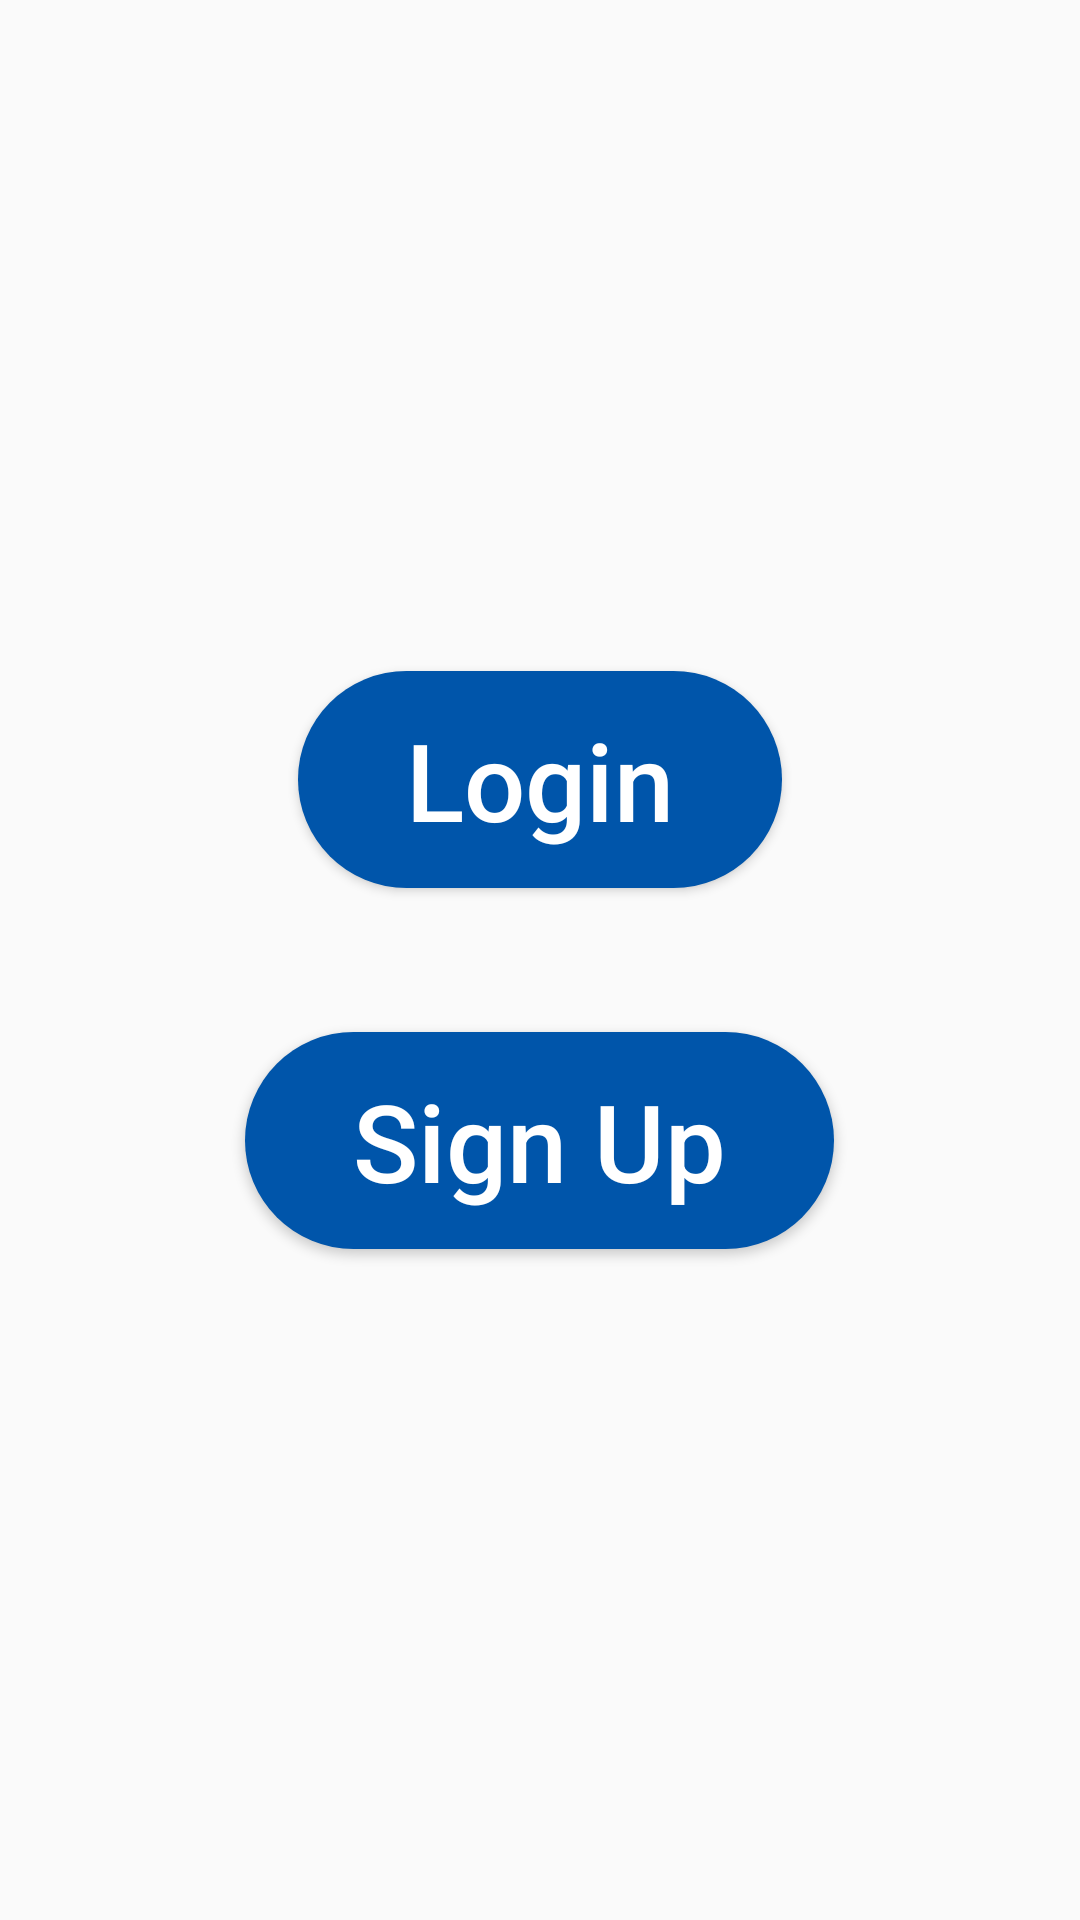

This screen was rendered from an Android layout file. Write that file and the resources it references.
<!-- AndroidManifest.xml: application theme AppTheme -->
<!-- res/layout/main_fragment_layout.xml -->
<?xml version="1.0" encoding="utf-8"?>
<LinearLayout
    xmlns:android="http://schemas.android.com/apk/res/android"
    android:layout_width="wrap_content"
    android:layout_height="wrap_content"
    android:layout_centerInParent="true"
    android:layout_gravity="center"
    android:gravity="center"
    android:layout_marginTop="?android:attr/actionBarSize"
    android:orientation="vertical"
    android:id="@+id/mainFragmentLayout">

    <Button
        android:layout_width="wrap_content"
        android:layout_height="wrap_content"
        android:id="@+id/LoginButton"
        android:text="@string/login"
        android:textColor="@color/colorWhite"
        android:background="@drawable/button_background_enabled"
        android:textSize="36sp"
        android:paddingStart="36dp"
        android:paddingEnd="36dp"
        android:paddingTop="12dp"
        android:paddingBottom="12dp"
        android:textAllCaps="false"
        android:layout_marginBottom="24dp"/>

    <Button
        android:layout_width="wrap_content"
        android:layout_height="wrap_content"
        android:id="@+id/SignUpButton"
        android:layout_marginTop="24dp"
        android:textColor="@color/colorWhite"
        android:text="@string/signUp"
        android:textSize="36sp"
        android:textAllCaps="false"
        android:paddingStart="36dp"
        android:paddingEnd="36dp"
        android:paddingTop="12dp"
        android:paddingBottom="12dp"
        android:background="@drawable/button_background_enabled"/>

</LinearLayout>
<!-- resources referenced by this layout -->
<resources>
  <color name="colorWhite">#ffffff</color>
  <!-- drawable button_background_enabled (drawable) -->
  <?xml version="1.0" encoding="utf-8"?>
  <shape xmlns:android="http://schemas.android.com/apk/res/android">
      <solid android:color="@color/colorPrimary"/>
      <corners android:radius="48dp"/>
      <padding android:left="0dp" android:top="0dp" android:right="0dp" android:bottom="0dp" />
  </shape>
  <string name="login">Login</string>
  <string name="signUp">Sign Up</string>
  <style name="AppTheme" parent="Theme.AppCompat.Light.NoActionBar">
          
          <item name="colorPrimary">@color/colorPrimary</item>
          <item name="colorPrimaryDark">@color/colorPrimaryDark</item>
          <item name="colorAccent">@color/colorAccent</item>
          <item name="android:navigationBarColor">@color/colorPrimaryDark</item>
      </style>
  <color name="colorPrimary">#0055aa</color>
  <color name="colorPrimaryDark">#005599</color>
  <color name="colorAccent">#D81B60</color>
</resources>
